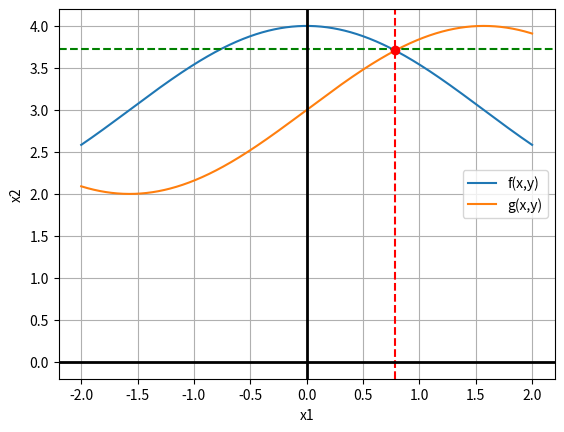

The script that saved this image:
import math
import numpy as np
import matplotlib.pyplot as plt

def Simple_itor():
    a = 0.5
    b = 0.75
    c = 0.5
    d = 0.75
    e = 0.0001
    k = 0
    q = 0.005
    r = 2*e

    x = (a+b)/2
    y = (c+d)/2

    def phi_1(x, y):
        return math.cos(y) + 3
    def phi_2(x,y):
        return math.sin(x) + 3

    while r > e:
        u = x
        v = y

        # Для метода простой итерации
        x = phi_1(u, v)
        y = phi_2(u, v)

        r = max(abs(x - u), abs(y - v))
        r = r * q / (1 - q)
        k += 1

    return x, y, k

x, y, k = Simple_itor()
print('------------------------------------------')
print("Метод простых итераций: ")
print('------------------------------------------')
print("Корень по x1: ", round(x, 4))
print("Корень по x2: ", round(y, 4))
print("Количество итераций: ", k)
print('------------------------------------------')

def Newton():
    a = 0.5
    b = 0.75
    c = 0.5
    d = 0.75
    e = 0.0001
    k = 0
    r = 2*e

    x = a+b/2
    y = c+d/2

    def f(x,y):
        return x - math.cos(y) - 3
    
    def g(x, y):
        return y - math.sin(x) - 3

    def dfdx(x, y):
        return 1
    
    def dfdy(x, y):
        return math.sin(y)
    
    def dgdx(x, y):
        return -math.cos(x)
    
    def dgdy(x, y):
        return 1

    while r > e:
        u = x
        v = y
        x = u - (f(u,v)*dgdy(u,v)-g(u,v)*dfdy(u,v))/(dfdx(u,v)*dgdy(u,v)-dfdy(u,v)*dgdx(u,v))
        y = v - (dfdx(u,v)*g(u,v)-f(u,v)*dgdx(u,v))/(dfdx(u,v)*dgdy(u,v)-dfdy(u,v)*dgdx(u,v))
        r = max(abs(x - u), abs(y - v))
        k += 1

    return x, y, k

x, y, k = Newton()
print("Метод Ньютона: ")
print('------------------------------------------')
print("Корень по x1: ", round(x, 4))
print("Корень по x2: ", round(y, 4))
print("Количество итераций: ", k)
print('------------------------------------------')

#График
x = np.linspace(-2, 2, 1000)
y1 = np.cos(x) + 3
y2 = np.sin(x) + 3
plt.xlabel('x1')
plt.ylabel('x2')
plt.plot(x, y1, label='f(x,y)')
plt.plot(x, y2, label='g(x,y)')
plt.legend()
plt.grid()

root_x = 3.729
plt.axhline(y=root_x, color='green', linestyle='--')
root_y = 0.785
plt.axvline(x=root_y, color='red', linestyle='--')

plt.axhline(y=0, color='black', lw=2)
plt.axvline(x=0, color='black', lw=2)

# Находим координаты точки пересечения
idx = np.argwhere(np.diff(np.sign(y1 - y2))).flatten()
x_intersect = x[idx]
y_intersect = y1[idx]

# Отмечаем точку на графике
plt.plot(x_intersect, y_intersect, 'ro')
plt.show()










    



